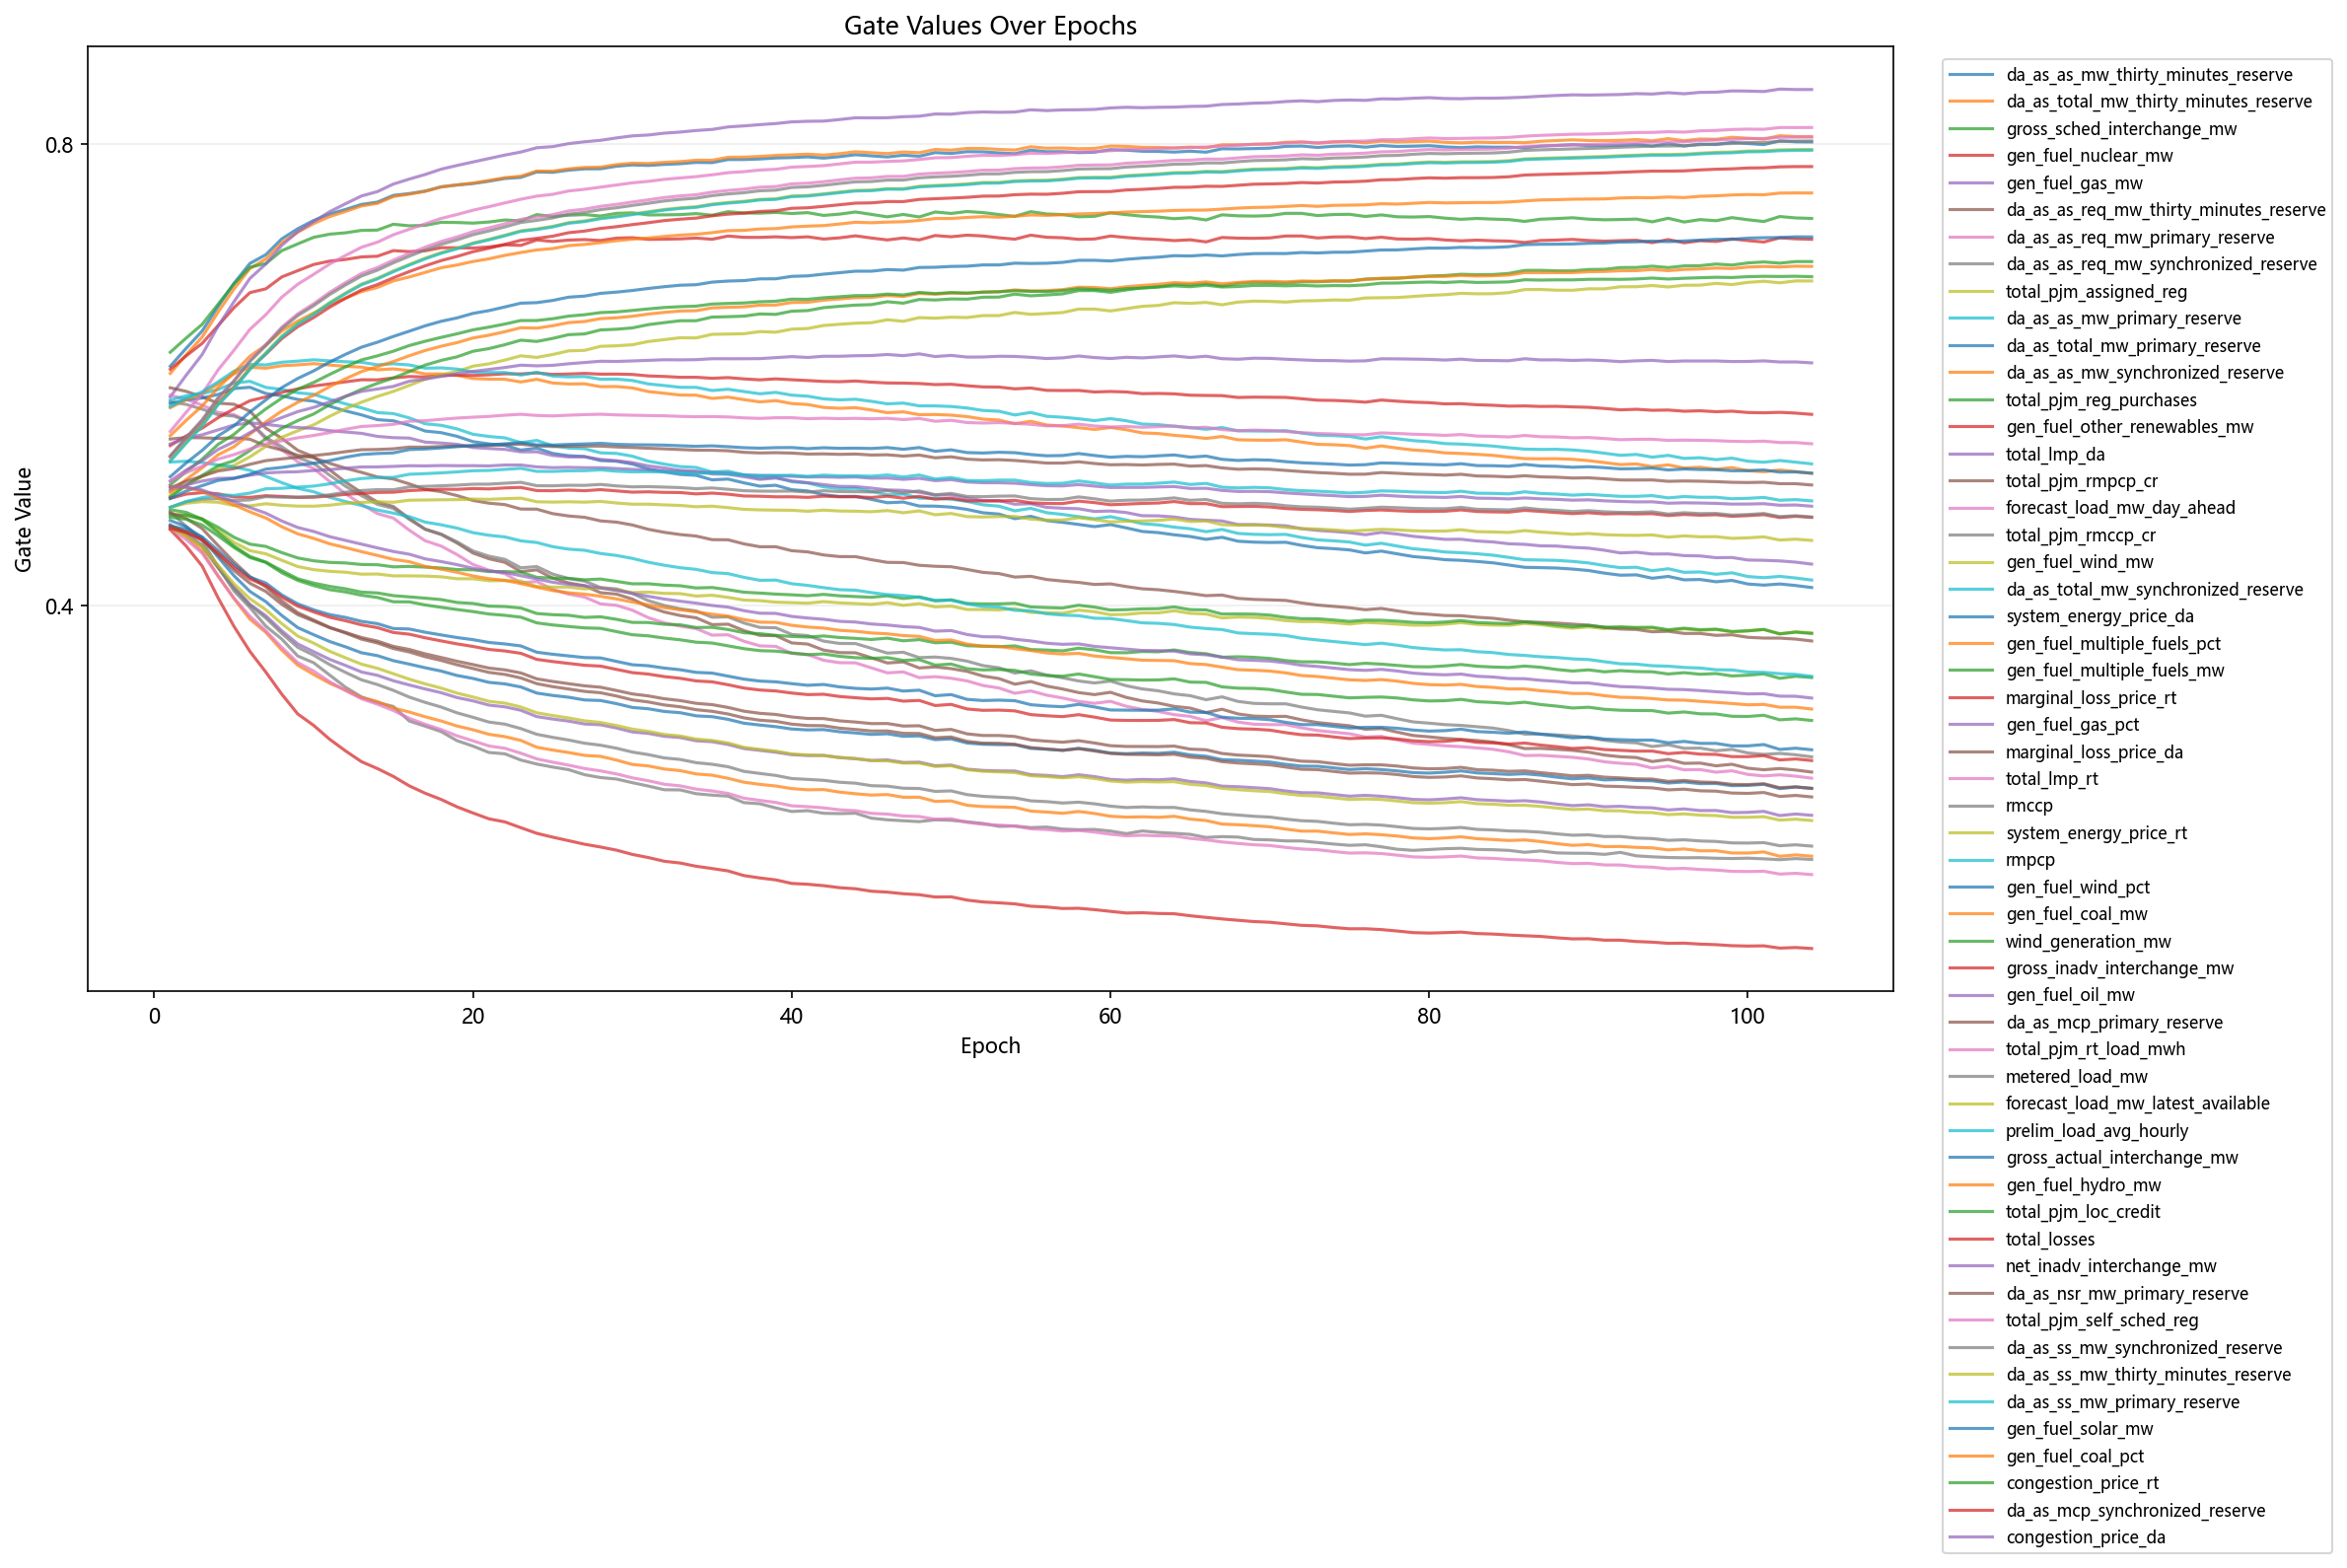

The table this chart was drawn from, first rows:
epoch, feature_index, feature, gate
1, 1, da_as_as_mw_thirty_minutes_reserve, 0.6075
1, 2, da_as_total_mw_thirty_minutes_reserve, 0.6013
1, 3, gross_sched_interchange_mw, 0.6196
1, 4, gen_fuel_nuclear_mw, 0.6048
1, 5, gen_fuel_gas_mw, 0.5809
1, 6, da_as_as_req_mw_thirty_minutes_reserve, 0.5888
1, 7, da_as_as_req_mw_primary_reserve, 0.5823
1, 8, da_as_as_req_mw_synchronized_reserve, 0.5768
1, 9, total_pjm_assigned_reg, 0.4796
1, 10, da_as_as_mw_primary_reserve, 0.5782
1, 11, da_as_total_mw_primary_reserve, 0.575
1, 12, da_as_as_mw_synchronized_reserve, 0.5715
1, 13, total_pjm_reg_purchases, 0.4831
1, 14, gen_fuel_other_renewables_mw, 0.5387
1, 15, total_lmp_da, 0.4699
1, 16, total_pjm_rmpcp_cr, 0.5444
1, 17, forecast_load_mw_day_ahead, 0.551
1, 18, total_pjm_rmccp_cr, 0.4814
1, 19, gen_fuel_wind_mw, 0.4953
1, 20, da_as_total_mw_synchronized_reserve, 0.5725
1, 21, system_energy_price_da, 0.4738
1, 22, gen_fuel_multiple_fuels_pct, 0.4688
1, 23, gen_fuel_multiple_fuels_mw, 0.4785
1, 24, marginal_loss_price_rt, 0.4659
1, 25, gen_fuel_gas_pct, 0.5402
1, 26, marginal_loss_price_da, 0.4803
1, 27, total_lmp_rt, 0.4668
1, 28, rmccp, 0.4699
1, 29, system_energy_price_rt, 0.4671
1, 30, rmpcp, 0.5244
1, 31, gen_fuel_wind_pct, 0.469
1, 32, gen_fuel_coal_mw, 0.5473
1, 33, wind_generation_mw, 0.4941
1, 34, gross_inadv_interchange_mw, 0.529
1, 35, gen_fuel_oil_mw, 0.4997
1, 36, da_as_mcp_primary_reserve, 0.4686
1, 37, total_pjm_rt_load_mwh, 0.5288
1, 38, metered_load_mw, 0.5299
1, 39, forecast_load_mw_latest_available, 0.5259
1, 40, prelim_load_avg_hourly, 0.5252
1, 41, gross_actual_interchange_mw, 0.5117
1, 42, gen_fuel_hydro_mw, 0.4982
1, 43, total_pjm_loc_credit, 0.5047
1, 44, total_losses, 0.493
1, 45, net_inadv_interchange_mw, 0.5078
1, 46, da_as_nsr_mw_primary_reserve, 0.502
1, 47, total_pjm_self_sched_reg, 0.5081
1, 48, da_as_ss_mw_synchronized_reserve, 0.4852
1, 49, da_as_ss_mw_thirty_minutes_reserve, 0.485
1, 50, da_as_ss_mw_primary_reserve, 0.4852
1, 51, gen_fuel_solar_mw, 0.4928
1, 52, gen_fuel_coal_pct, 0.5033
1, 53, congestion_price_rt, 0.4766
1, 54, da_as_mcp_synchronized_reserve, 0.4668
1, 55, congestion_price_da, 0.5031
2, 1, da_as_as_mw_thirty_minutes_reserve, 0.623
2, 2, da_as_total_mw_thirty_minutes_reserve, 0.6174
2, 3, gross_sched_interchange_mw, 0.6319
2, 4, gen_fuel_nuclear_mw, 0.6165
2, 5, gen_fuel_gas_mw, 0.5997
... 5,660 more rows
